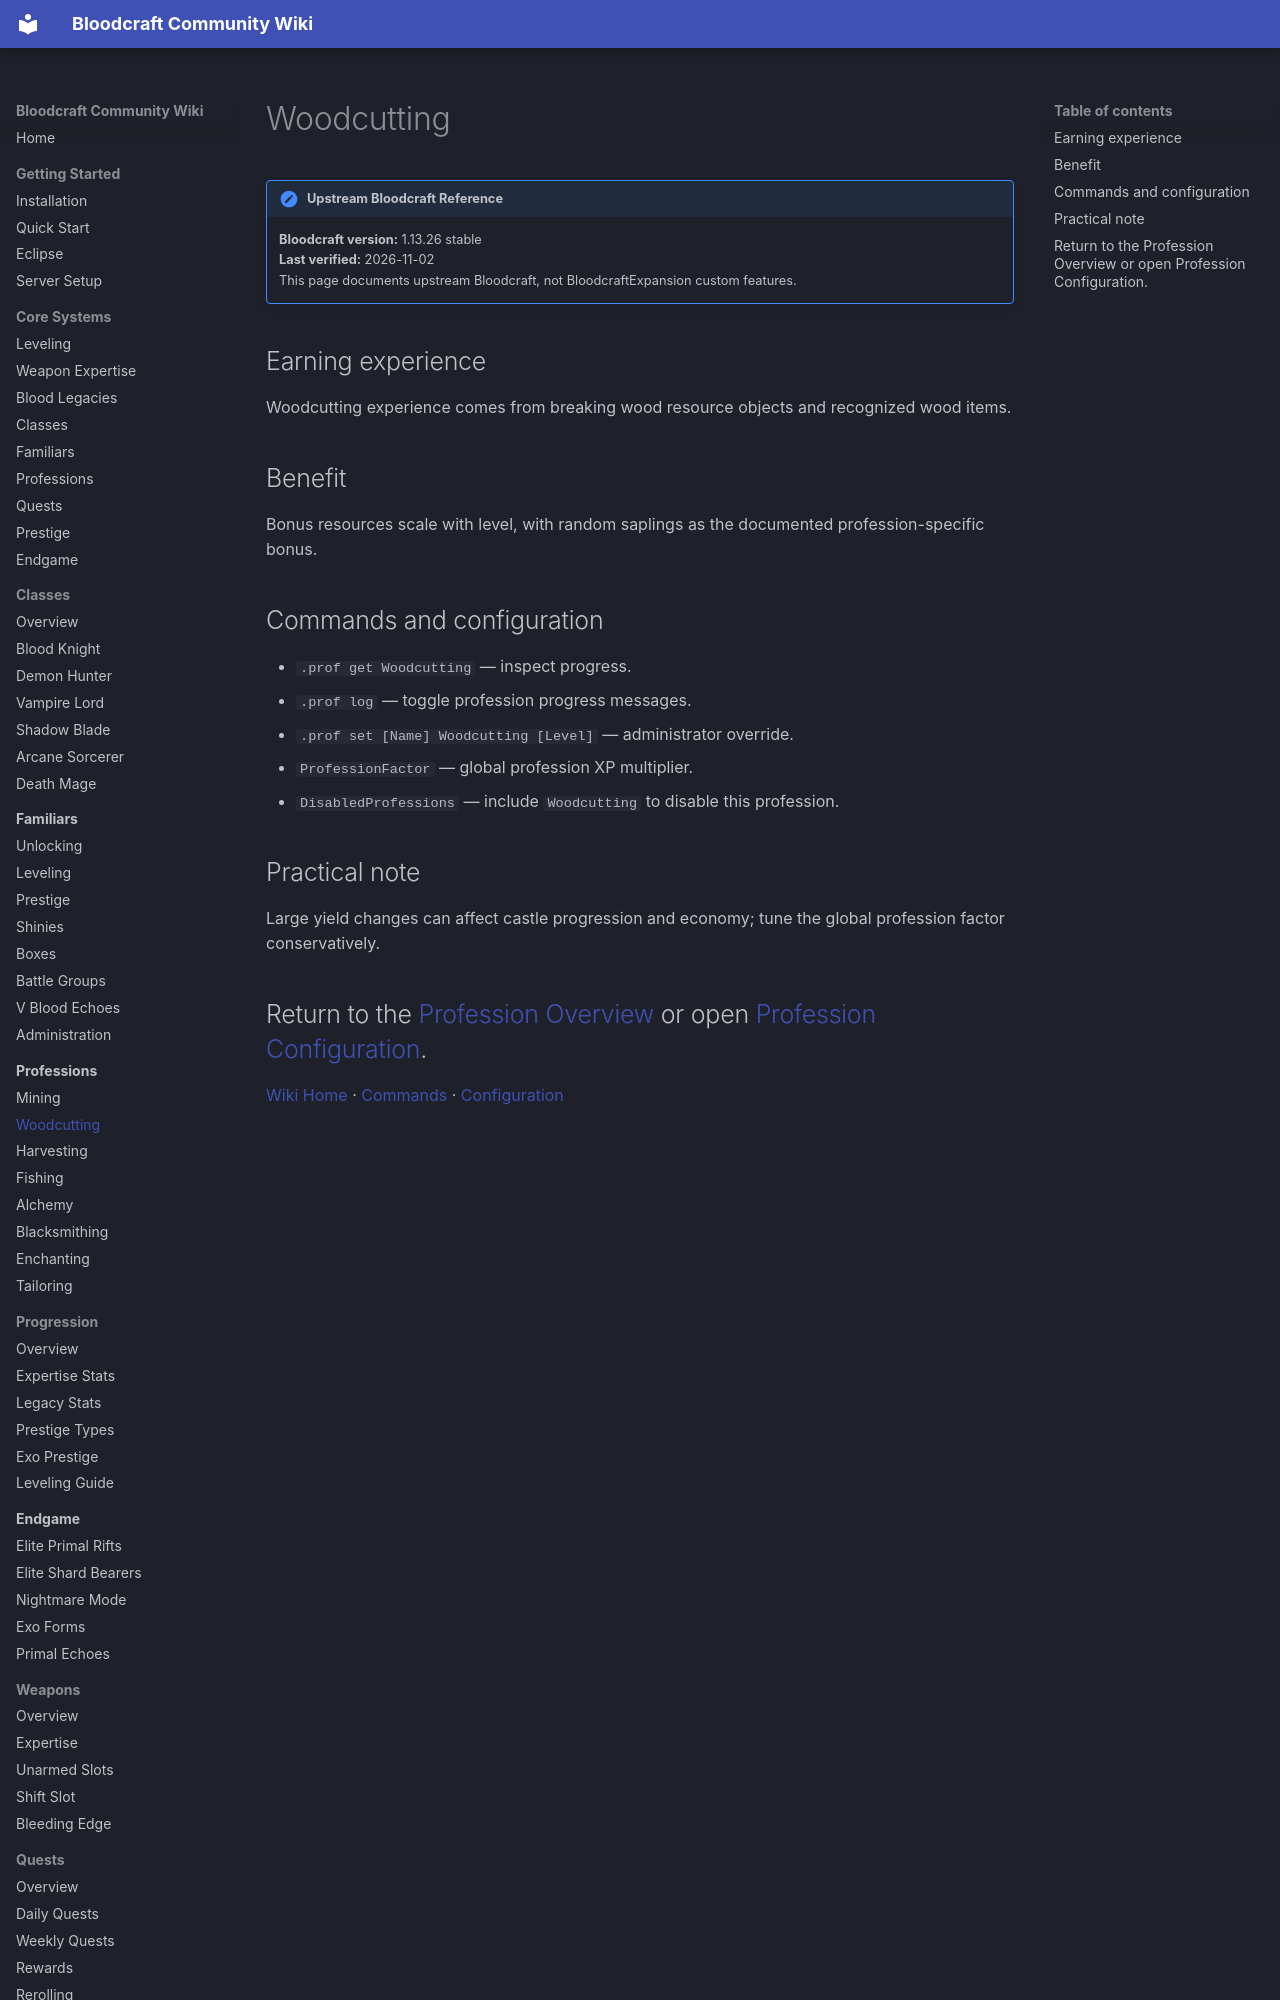

repository: lastnahaj/V-Rising · page: professions/WOODCUTTING/index.html · generator: mkdocs

# Woodcutting

!!! version "Upstream Bloodcraft Reference"
    **Bloodcraft version:** 1.13.26 stable<br>
    **Last verified:** 2026-11-02<br>
    This page documents upstream Bloodcraft, not BloodcraftExpansion custom features.

## Earning experience

Woodcutting experience comes from breaking wood resource objects and recognized wood items.

## Benefit

Bonus resources scale with level, with random saplings as the documented profession-specific bonus.
